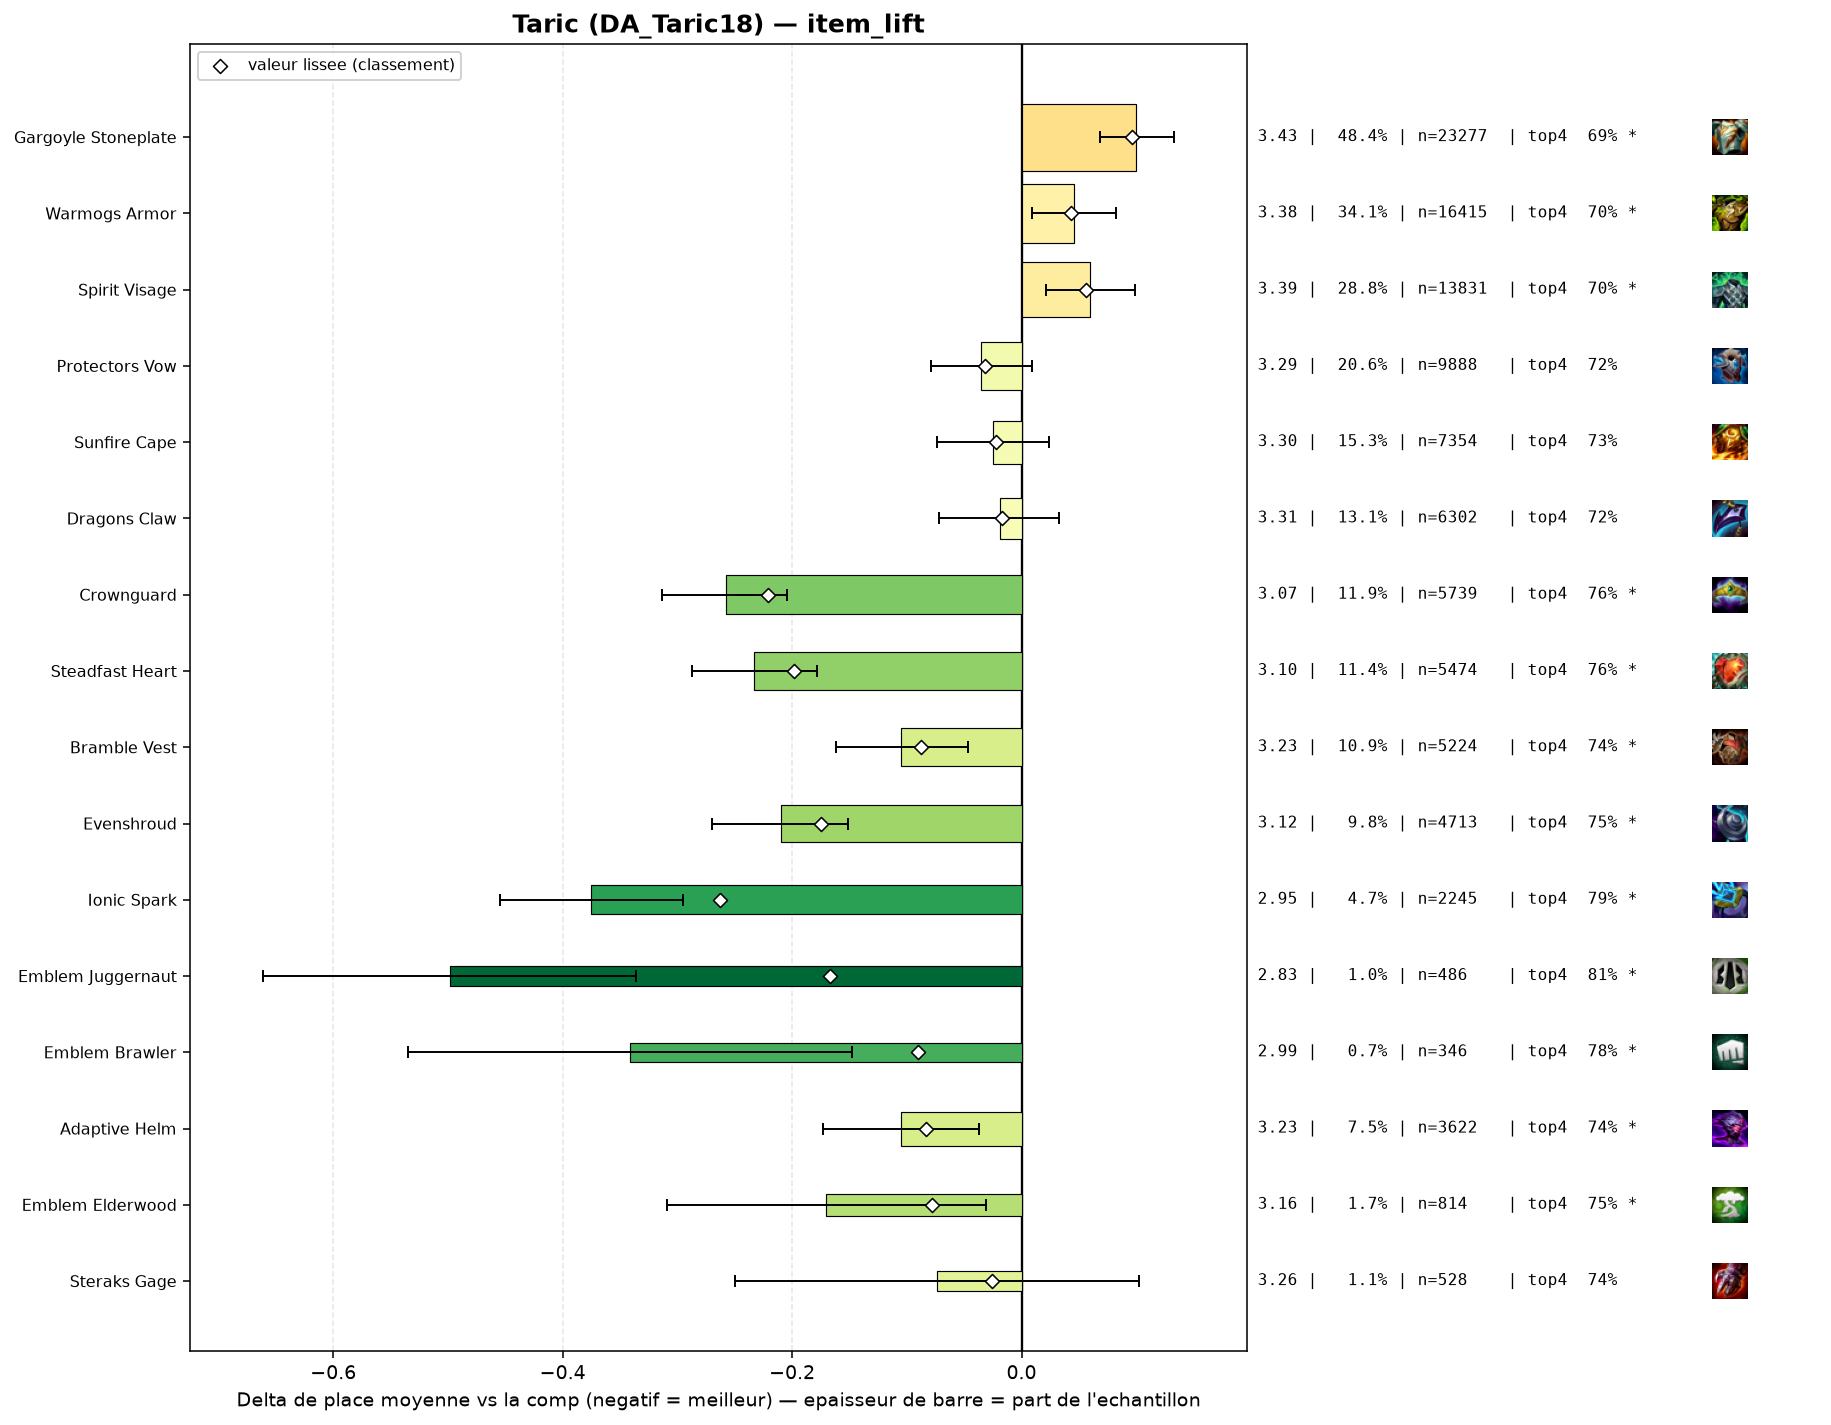

Source data for this figure (header and first rows):
group, label, n, share, avg_place, shrunk_avg, score, d_avg, d_avg_pess, impact, d_top4, win, top2, top4, sd, z, p, significant
pepite, Ionic Spark, 2245, 0.0467, 2.954, 3.067, -0.263, -0.375, -0.295, 0.0123, 0.0739, 0.2878, 0.5024, 0.7893, 1.884, -9.19, 0.0, True
populaire, Crownguard, 5739, 0.1194, 3.071, 3.108, -0.221, -0.258, -0.204, 0.0264, 0.0472, 0.279, 0.4912, 0.7627, 1.971, -9.35, 0.0, True
populaire, Steadfast Heart, 5474, 0.1139, 3.097, 3.132, -0.198, -0.233, -0.178, 0.0225, 0.0476, 0.2605, 0.4783, 0.7631, 1.937, -8.37, 0.0, True
populaire, Evenshroud, 4713, 0.09803, 3.119, 3.155, -0.175, -0.21, -0.151, 0.0171, 0.038, 0.2756, 0.4755, 0.7534, 1.985, -6.92, 0.0, True
pepite, Emblem Juggernaut, 486, 0.01011, 2.831, 3.162, -0.167, -0.498, -0.336, 0.0017, 0.0911, 0.3107, 0.5247, 0.8066, 1.816, -6.01, 0.0, True
pepite, Emblem Brawler, 346, 0.007197, 2.988, 3.239, -0.09, -0.341, -0.148, 0.0006, 0.0649, 0.2572, 0.5029, 0.7803, 1.828, -3.46, 0.00055, True
populaire, Bramble Vest, 5224, 0.1087, 3.225, 3.241, -0.088, -0.105, -0.047, 0.0096, 0.0215, 0.2521, 0.4564, 0.737, 2.009, -3.57, 0.00036, True
pepite, Adaptive Helm, 3622, 0.07534, 3.225, 3.247, -0.083, -0.105, -0.037, 0.0062, 0.0289, 0.2477, 0.455, 0.7443, 2.005, -3.03, 0.00245, True
pepite, Emblem Elderwood, 814, 0.01693, 3.16, 3.252, -0.078, -0.17, -0.031, 0.0013, 0.0364, 0.2764, 0.457, 0.7518, 2.005, -2.4, 0.01655, True
populaire, Protectors Vow, 9888, 0.2057, 3.294, 3.298, -0.032, -0.035, 0.0, 0.0066, 0.0084, 0.2467, 0.4414, 0.7238, 2.043, -1.56, 0.119, False
pepite, Steraks Gage, 528, 0.01098, 3.256, 3.303, -0.026, -0.074, 0.0, 0.0003, 0.0251, 0.2273, 0.4583, 0.7405, 2.052, -0.82, 0.4104, False
populaire, Sunfire Cape, 7354, 0.153, 3.304, 3.307, -0.022, -0.025, 0.0, 0.0034, 0.0102, 0.2276, 0.4339, 0.7256, 1.991, -1.01, 0.3103, False
populaire, Dragons Claw, 6302, 0.1311, 3.31, 3.313, -0.017, -0.019, 0.0, 0.0022, 0.0066, 0.2321, 0.4329, 0.722, 2.001, -0.71, 0.4752, False
, Titans Resolve, 64, 0.001331, 3.297, 3.328, -0.002, -0.033, 0.0, 0.0, -0.0279, 0.2812, 0.4531, 0.6875, 2.097, -0.12, 0.9008, False
, Lightshield Crest, 265, 0.005512, 3.343, 3.333, 0.003, 0.014, 0.0, -0.0, -0.0098, 0.2491, 0.4717, 0.7057, 2.119, 0.11, 0.9156, False
, Warmogs Armor Radiant, 84, 0.001747, 3.393, 3.335, 0.005, 0.063, 0.0, -0.0, -0.0011, 0.2143, 0.4405, 0.7143, 2.087, 0.28, 0.7813, False
, Gargoyle Stoneplate Radiant, 49, 0.001019, 3.429, 3.334, 0.005, 0.099, 0.0, -0.0, -0.0011, 0.2449, 0.3878, 0.7143, 1.979, 0.35, 0.7264, False
, Spirit Visage Radiant, 44, 0.0009152, 3.568, 3.34, 0.01, 0.239, 0.0, -0.0, -0.0336, 0.25, 0.3636, 0.6818, 2.115, 0.75, 0.4544, False
, Emblem Sprykin, 54, 0.001123, 3.519, 3.34, 0.01, 0.189, 0.0, -0.0, -0.0303, 0.1852, 0.3519, 0.6852, 1.998, 0.69, 0.4873, False
, Emblem Invoker, 47, 0.0009776, 3.617, 3.343, 0.013, 0.287, 0.0, -0.0, -0.0984, 0.2766, 0.383, 0.617, 2.227, 0.88, 0.3764, False
, Emblem Defender, 246, 0.005117, 3.398, 3.344, 0.014, 0.069, 0.0, -0.0001, -0.0122, 0.2398, 0.3862, 0.7033, 2.015, 0.53, 0.5933, False
, Forbidden Idol, 73, 0.001518, 3.589, 3.348, 0.018, 0.259, 0.0, -0.0, -0.0716, 0.1781, 0.4521, 0.6438, 2.157, 1.03, 0.3044, False
, Emblem Lunar, 56, 0.001165, 3.839, 3.358, 0.028, 0.51, 0.0, -0.0, -0.1083, 0.1607, 0.3036, 0.6071, 2.068, 1.84, 0.06531, False
, Aegis Of Dusk, 88, 0.00183, 3.795, 3.369, 0.039, 0.466, 0.01, -0.0001, -0.0791, 0.1818, 0.3409, 0.6364, 2.18, 2.0, 0.04519, True
, Hullcrusher, 58, 0.001206, 4.017, 3.369, 0.039, 0.688, 0.103, -0.0, -0.181, 0.1724, 0.3793, 0.5345, 2.27, 2.31, 0.02114, True
, Void Gauntlet, 59, 0.001227, 4.017, 3.369, 0.04, 0.687, 0.117, -0.0, -0.1392, 0.1356, 0.339, 0.5763, 2.236, 2.36, 0.01827, True
populaire, Warmogs Armor, 16415, 0.3414, 3.375, 3.373, 0.043, 0.046, 0.009, -0.0148, -0.011, 0.2342, 0.4268, 0.7045, 2.055, 2.47, 0.01359, True
, Emblem Blossom, 148, 0.003078, 3.682, 3.377, 0.047, 0.353, 0.014, -0.0001, -0.0803, 0.2365, 0.3446, 0.6351, 2.102, 2.04, 0.04145, True
populaire, Spirit Visage, 13831, 0.2877, 3.39, 3.386, 0.056, 0.06, 0.021, -0.0162, -0.0122, 0.2304, 0.4237, 0.7032, 2.064, 3.04, 0.0024, True
, The Indomitable, 268, 0.005574, 3.608, 3.39, 0.061, 0.279, 0.03, -0.0003, -0.0475, 0.1978, 0.3769, 0.6679, 2.075, 2.19, 0.02835, True
populaire, Gargoyle Stoneplate, 23277, 0.4842, 3.43, 3.426, 0.096, 0.1, 0.068, -0.0467, -0.0213, 0.2294, 0.4154, 0.6941, 2.073, 6.08, 0.0, True
, Aegis Of Dawn, 152, 0.003162, 4.105, 3.435, 0.106, 0.776, 0.428, -0.0003, -0.1496, 0.1579, 0.3092, 0.5658, 2.186, 4.37, 1e-05, True
, Moguls Mail, 534, 0.01111, 3.644, 3.442, 0.112, 0.315, 0.131, -0.0012, -0.0806, 0.2135, 0.3858, 0.6348, 2.155, 3.36, 0.00079, True
, Component Negatron Cloak, 174, 0.003619, 4.161, 3.457, 0.127, 0.831, 0.511, -0.0005, -0.1637, 0.1437, 0.2701, 0.5517, 2.154, 5.08, 0.0, True
, Component Chain Vest, 282, 0.005866, 4.227, 3.533, 0.203, 0.897, 0.631, -0.0012, -0.1764, 0.1525, 0.2872, 0.539, 2.275, 6.61, 0.0, True
, Component Giants Belt, 555, 0.01154, 4.16, 3.634, 0.304, 0.831, 0.639, -0.0035, -0.1659, 0.1658, 0.3099, 0.5495, 2.299, 8.48, 0.0, True
